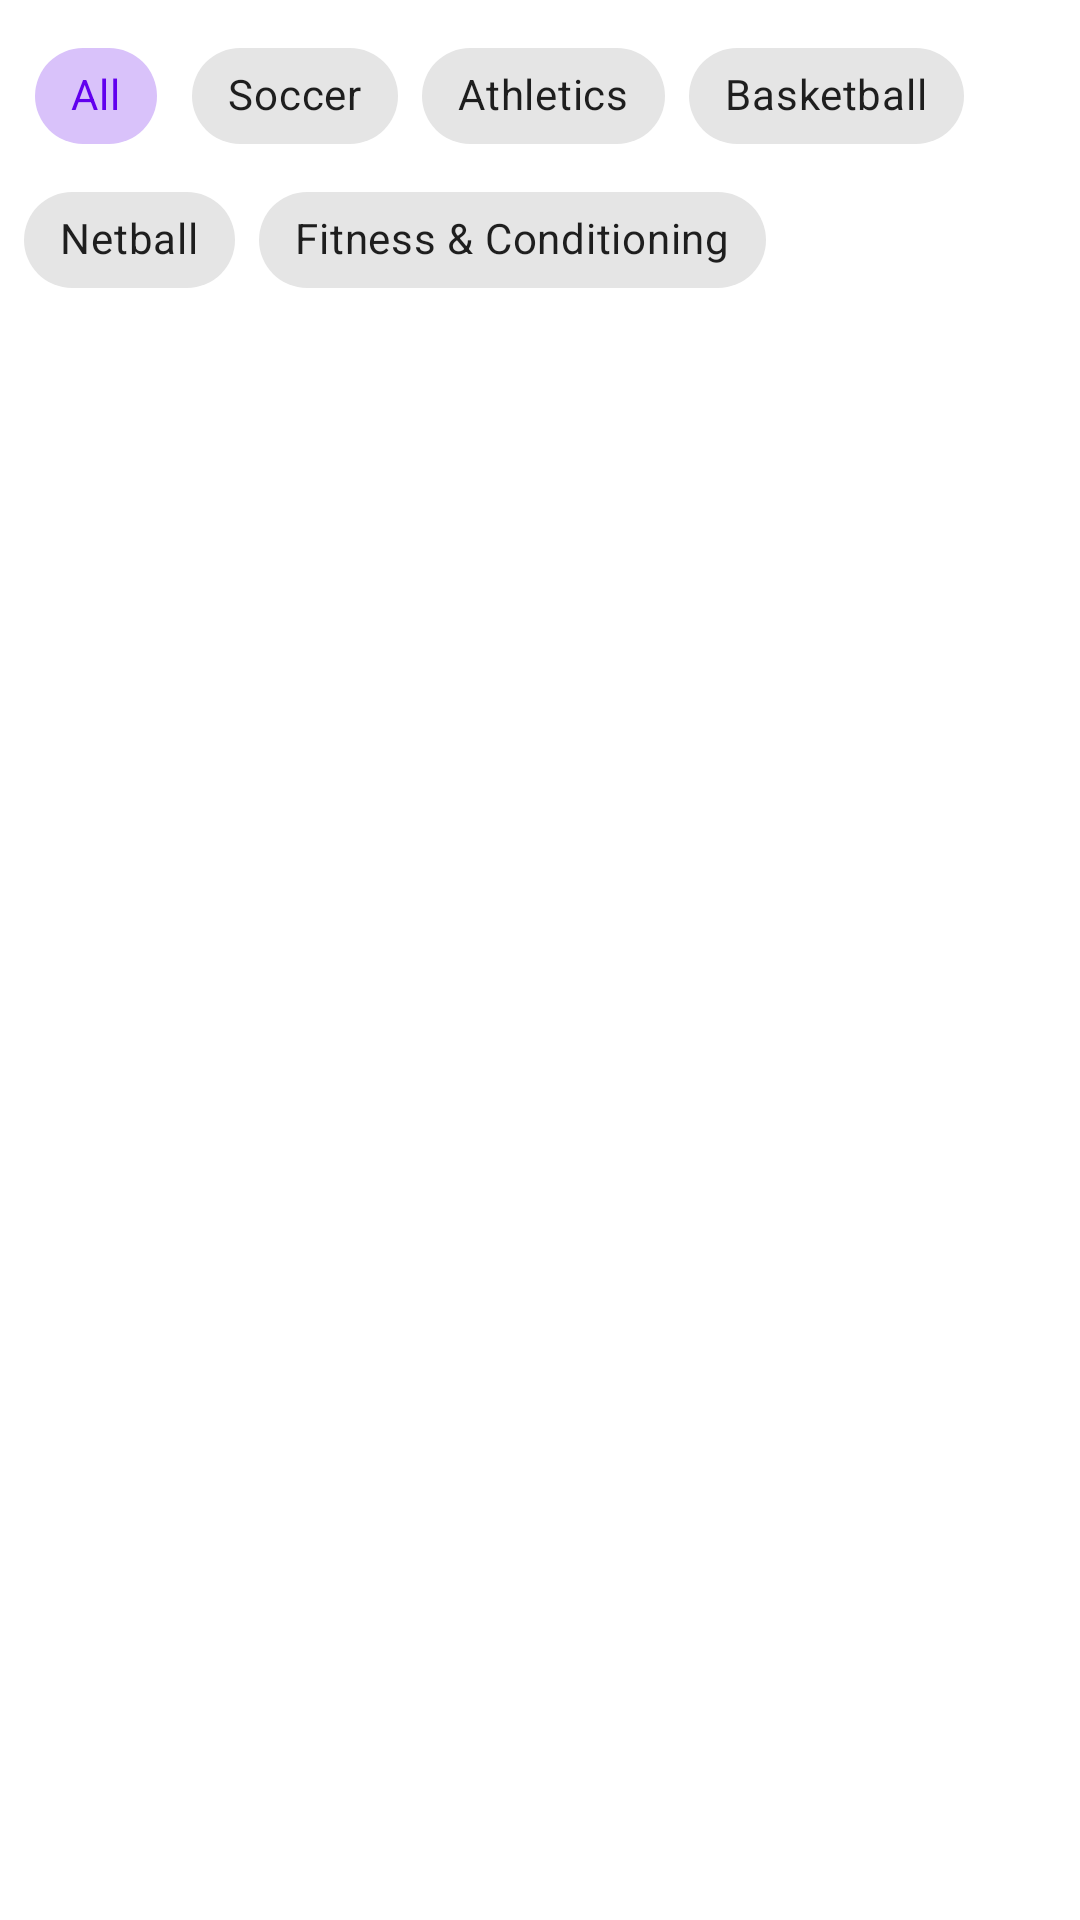

Android layout source for this screen:
<!-- AndroidManifest.xml: application theme Theme.YSANApplication -->
<!-- res/layout/fragment_event_overview.xml -->
<?xml version="1.0" encoding="utf-8"?>
<androidx.constraintlayout.widget.ConstraintLayout xmlns:android="http://schemas.android.com/apk/res/android"
    xmlns:app="http://schemas.android.com/apk/res-auto"
    xmlns:tools="http://schemas.android.com/tools"
    android:layout_width="match_parent"
    android:layout_height="match_parent"
    tools:context=".ui.overview.EventOverviewFragment">

    <com.google.android.material.chip.ChipGroup
        android:id="@+id/chip_group_categories"
        android:layout_width="0dp"
        android:layout_height="wrap_content"
        android:padding="8dp"
        app:layout_constraintEnd_toEndOf="parent"
        app:layout_constraintStart_toStartOf="parent"
        app:layout_constraintTop_toTopOf="parent"
        app:singleSelection="true">

        <com.google.android.material.chip.Chip
            android:id="@+id/chip_all"
            style="@style/Widget.MaterialComponents.Chip.Choice"
            android:layout_width="wrap_content"
            android:layout_height="wrap_content"
            android:checked="true"
            android:text="All" />

        <com.google.android.material.chip.Chip
            android:id="@+id/chip_soccer"
            style="@style/Widget.MaterialComponents.Chip.Choice"
            android:layout_width="wrap_content"
            android:layout_height="wrap_content"
            android:text="@string/category_soccer" />

        <com.google.android.material.chip.Chip
            android:id="@+id/chip_athletics"
            style="@style/Widget.MaterialComponents.Chip.Choice"
            android:layout_width="wrap_content"
            android:layout_height="wrap_content"
            android:text="@string/category_athletics" />

        <com.google.android.material.chip.Chip
            android:id="@+id/chip_basketball"
            style="@style/Widget.MaterialComponents.Chip.Choice"
            android:layout_width="wrap_content"
            android:layout_height="wrap_content"
            android:text="@string/category_basketball" />

        <com.google.android.material.chip.Chip
            android:id="@+id/chip_netball"
            style="@style/Widget.MaterialComponents.Chip.Choice"
            android:layout_width="wrap_content"
            android:layout_height="wrap_content"
            android:text="@string/category_netball" />

        <com.google.android.material.chip.Chip
            android:id="@+id/chip_fitness"
            style="@style/Widget.MaterialComponents.Chip.Choice"
            android:layout_width="wrap_content"
            android:layout_height="wrap_content"
            android:text="@string/category_fitness" />

    </com.google.android.material.chip.ChipGroup>

    <androidx.recyclerview.widget.RecyclerView
        android:id="@+id/recyclerview_events"
        android:layout_width="0dp"
        android:layout_height="0dp"
        android:clipToPadding="false"
        android:padding="8dp"
        app:layout_constraintBottom_toBottomOf="parent"
        app:layout_constraintEnd_toEndOf="parent"
        app:layout_constraintStart_toStartOf="parent"
        app:layout_constraintTop_toBottomOf="@id/chip_group_categories"
        tools:listitem="@layout/item_event" />

    <ImageView
        android:id="@+id/image_loading"
        android:layout_width="64dp"
        android:layout_height="64dp"
        android:visibility="gone"
        app:layout_constraintBottom_toBottomOf="parent"
        app:layout_constraintEnd_toEndOf="parent"
        app:layout_constraintStart_toStartOf="parent"
        app:layout_constraintTop_toTopOf="parent"
        tools:src="@drawable/avatar_1" />

</androidx.constraintlayout.widget.ConstraintLayout>
<!-- res/layout/item_event.xml (included above) -->
<?xml version="1.0" encoding="utf-8"?>
<com.google.android.material.card.MaterialCardView xmlns:android="http://schemas.android.com/apk/res/android"
    xmlns:app="http://schemas.android.com/apk/res-auto"
    xmlns:tools="http://schemas.android.com/tools"
    android:layout_width="match_parent"
    android:layout_height="wrap_content"
    android:layout_margin="8dp"
    app:cardCornerRadius="8dp"
    app:cardElevation="4dp">

    <androidx.constraintlayout.widget.ConstraintLayout
        android:layout_width="match_parent"
        android:layout_height="wrap_content"
        android:padding="16dp">

        <TextView
            android:id="@+id/text_event_title"
            android:layout_width="0dp"
            android:layout_height="wrap_content"
            android:textAppearance="?attr/textAppearanceHeadline6"
            app:layout_constraintEnd_toStartOf="@+id/button_edit_event"
            app:layout_constraintStart_toStartOf="parent"
            app:layout_constraintTop_toTopOf="parent"
            tools:text="Soccer Clinic" />

        <ImageButton
            android:id="@+id/button_edit_event"
            android:layout_width="40dp"
            android:layout_height="40dp"
            android:background="?attr/selectableItemBackgroundBorderless"
            android:contentDescription="Edit Event"
            android:src="@drawable/ic_settings_black_24dp"
            app:layout_constraintEnd_toEndOf="parent"
            app:layout_constraintTop_toTopOf="parent"
            app:tint="?attr/colorOnSurface" />

        <TextView
            android:id="@+id/text_event_category"
            android:layout_width="wrap_content"
            android:layout_height="wrap_content"
            android:layout_marginTop="4dp"
            android:textAppearance="?attr/textAppearanceBody2"
            android:textColor="?attr/colorPrimary"
            app:layout_constraintStart_toStartOf="parent"
            app:layout_constraintTop_toBottomOf="@id/text_event_title"
            tools:text="Soccer" />

        <TextView
            android:id="@+id/text_event_date"
            android:layout_width="wrap_content"
            android:layout_height="wrap_content"
            android:layout_marginTop="8dp"
            android:textAppearance="?attr/textAppearanceBody2"
            app:layout_constraintStart_toStartOf="parent"
            app:layout_constraintTop_toBottomOf="@id/text_event_category"
            tools:text="Oct 24, 2023" />

        <TextView
            android:id="@+id/text_event_venue"
            android:layout_width="wrap_content"
            android:layout_height="wrap_content"
            android:layout_marginTop="4dp"
            android:textAppearance="?attr/textAppearanceBody2"
            app:layout_constraintStart_toStartOf="parent"
            app:layout_constraintTop_toBottomOf="@id/text_event_date"
            tools:text="Main Stadium" />

        <TextView
            android:id="@+id/text_event_registrations"
            android:layout_width="wrap_content"
            android:layout_height="wrap_content"
            android:layout_marginTop="8dp"
            android:textAppearance="?attr/textAppearanceCaption"
            app:layout_constraintStart_toStartOf="parent"
            app:layout_constraintTop_toBottomOf="@id/text_event_venue"
            tools:text="Registrations: 15/30" />

        <com.google.android.material.chip.Chip
            android:id="@+id/chip_status"
            android:layout_width="wrap_content"
            android:layout_height="wrap_content"
            app:layout_constraintBottom_toBottomOf="parent"
            app:layout_constraintEnd_toEndOf="parent"
            tools:text="Active" />

    </androidx.constraintlayout.widget.ConstraintLayout>

</com.google.android.material.card.MaterialCardView>
<!-- resources referenced by this layout -->
<resources>
  <string name="category_athletics">Athletics</string>
  <string name="category_basketball">Basketball</string>
  <string name="category_fitness">Fitness &amp; Conditioning</string>
  <string name="category_netball">Netball</string>
  <string name="category_soccer">Soccer</string>
  <style name="Theme.YSANApplication" parent="Theme.MaterialComponents.DayNight.DarkActionBar">
          
          <item name="colorPrimary">@color/purple_500</item>
          <item name="colorPrimaryVariant">@color/purple_700</item>
          <item name="colorOnPrimary">@color/white</item>
          
          <item name="colorSecondary">@color/teal_200</item>
          <item name="colorSecondaryVariant">@color/teal_700</item>
          <item name="colorOnSecondary">@color/black</item>
          
          <item name="android:statusBarColor">?attr/colorPrimaryVariant</item>
          
      </style>
  <!-- not gathered from this repository: default colours our renderer supplied (Android Studio template values) -->
  <color name="purple_500">#FF6200EE</color>
  <color name="purple_700">#FF3700B3</color>
  <color name="teal_200">#FF03DAC5</color>
  <color name="teal_700">#FF018786</color>
  <color name="black">#FF000000</color>
  <color name="white">#FFFFFFFF</color>
</resources>
